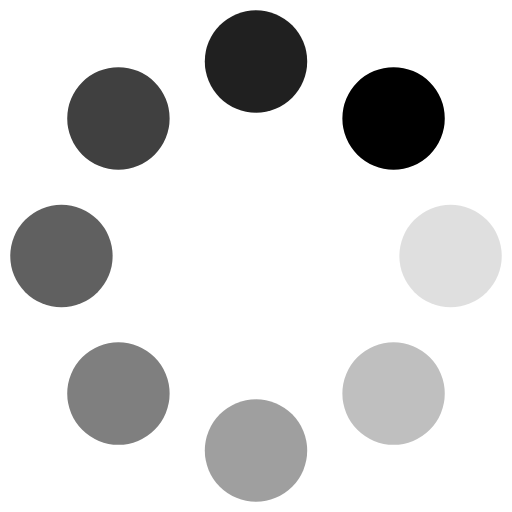
t = 0.00 s
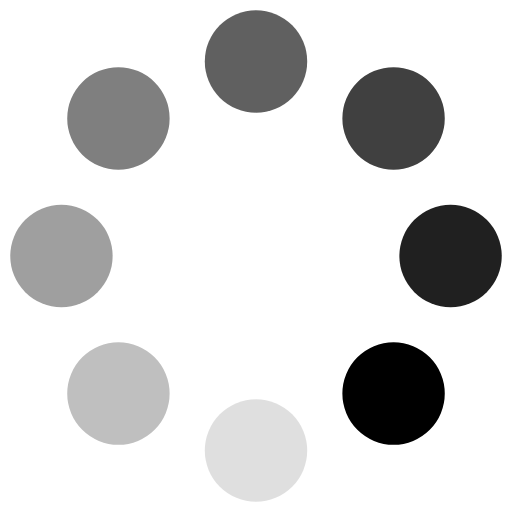
t = 0.25 s
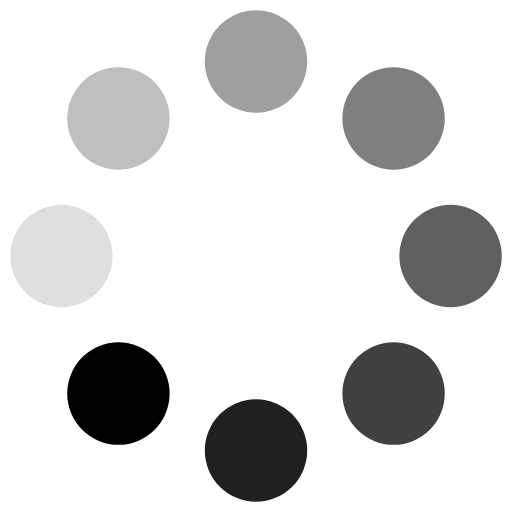
t = 0.50 s
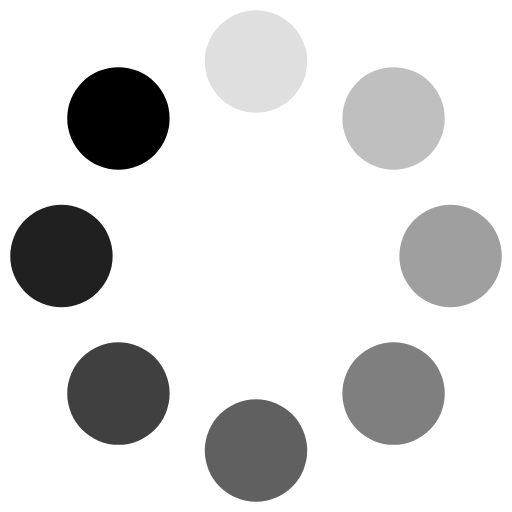
t = 0.75 s

The animated SVG that drew these frames (rendered in a browser with its animation timeline set to each time). Animation: 16 SMIL elements (animate=8,animateTransform=8); one cycle of 1.00 s, repeats indefinitely.

<svg xmlns="http://www.w3.org/2000/svg" xmlns:xlink="http://www.w3.org/1999/xlink" style="margin:auto;background:transparent;display:block;" width="200px" height="200px" viewBox="0 0 100 100" preserveAspectRatio="xMidYMid">
<g transform="translate(88,50)">
<g transform="rotate(0)">
<circle cx="0" cy="0" r="10" fill="#000000" fill-opacity="1">
  <animateTransform attributeName="transform" type="scale" begin="-0.875s" values="1 1;1 1" keyTimes="0;1" dur="1s" repeatCount="indefinite"></animateTransform>
  <animate attributeName="fill-opacity" keyTimes="0;1" dur="1s" repeatCount="indefinite" values="1;0" begin="-0.875s"></animate>
</circle>
</g>
</g><g transform="translate(76.87005768508881,76.8700576850888)">
<g transform="rotate(45)">
<circle cx="0" cy="0" r="10" fill="#000000" fill-opacity="0.875">
  <animateTransform attributeName="transform" type="scale" begin="-0.75s" values="1 1;1 1" keyTimes="0;1" dur="1s" repeatCount="indefinite"></animateTransform>
  <animate attributeName="fill-opacity" keyTimes="0;1" dur="1s" repeatCount="indefinite" values="1;0" begin="-0.75s"></animate>
</circle>
</g>
</g><g transform="translate(50,88)">
<g transform="rotate(90)">
<circle cx="0" cy="0" r="10" fill="#000000" fill-opacity="0.75">
  <animateTransform attributeName="transform" type="scale" begin="-0.625s" values="1 1;1 1" keyTimes="0;1" dur="1s" repeatCount="indefinite"></animateTransform>
  <animate attributeName="fill-opacity" keyTimes="0;1" dur="1s" repeatCount="indefinite" values="1;0" begin="-0.625s"></animate>
</circle>
</g>
</g><g transform="translate(23.129942314911197,76.87005768508881)">
<g transform="rotate(135)">
<circle cx="0" cy="0" r="10" fill="#000000" fill-opacity="0.625">
  <animateTransform attributeName="transform" type="scale" begin="-0.5s" values="1 1;1 1" keyTimes="0;1" dur="1s" repeatCount="indefinite"></animateTransform>
  <animate attributeName="fill-opacity" keyTimes="0;1" dur="1s" repeatCount="indefinite" values="1;0" begin="-0.5s"></animate>
</circle>
</g>
</g><g transform="translate(12,50.00000000000001)">
<g transform="rotate(180)">
<circle cx="0" cy="0" r="10" fill="#000000" fill-opacity="0.5">
  <animateTransform attributeName="transform" type="scale" begin="-0.375s" values="1 1;1 1" keyTimes="0;1" dur="1s" repeatCount="indefinite"></animateTransform>
  <animate attributeName="fill-opacity" keyTimes="0;1" dur="1s" repeatCount="indefinite" values="1;0" begin="-0.375s"></animate>
</circle>
</g>
</g><g transform="translate(23.129942314911187,23.129942314911197)">
<g transform="rotate(225)">
<circle cx="0" cy="0" r="10" fill="#000000" fill-opacity="0.375">
  <animateTransform attributeName="transform" type="scale" begin="-0.25s" values="1 1;1 1" keyTimes="0;1" dur="1s" repeatCount="indefinite"></animateTransform>
  <animate attributeName="fill-opacity" keyTimes="0;1" dur="1s" repeatCount="indefinite" values="1;0" begin="-0.25s"></animate>
</circle>
</g>
</g><g transform="translate(49.99999999999999,12)">
<g transform="rotate(270)">
<circle cx="0" cy="0" r="10" fill="#000000" fill-opacity="0.25">
  <animateTransform attributeName="transform" type="scale" begin="-0.125s" values="1 1;1 1" keyTimes="0;1" dur="1s" repeatCount="indefinite"></animateTransform>
  <animate attributeName="fill-opacity" keyTimes="0;1" dur="1s" repeatCount="indefinite" values="1;0" begin="-0.125s"></animate>
</circle>
</g>
</g><g transform="translate(76.8700576850888,23.129942314911187)">
<g transform="rotate(315)">
<circle cx="0" cy="0" r="10" fill="#000000" fill-opacity="0.125">
  <animateTransform attributeName="transform" type="scale" begin="0s" values="1 1;1 1" keyTimes="0;1" dur="1s" repeatCount="indefinite"></animateTransform>
  <animate attributeName="fill-opacity" keyTimes="0;1" dur="1s" repeatCount="indefinite" values="1;0" begin="0s"></animate>
</circle>
</g>
</g>
</svg>